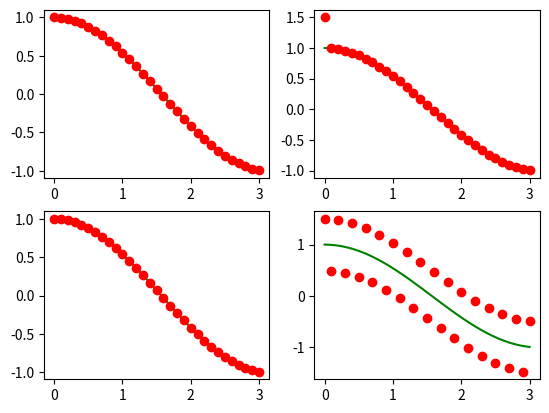

Python code for this plot:
import numpy as np
import matplotlib.pyplot as plt


T = 3
N = 31
h = T/(N - 1)
x_teor = np.linspace(0, T, (N - 1) * 100 + 1)
x = np.linspace(0, T, N)
l = -1e6
u = np.zeros(N)

#implicit  Euler method
def im_euler(u, l, h, N):
    for i in range(0, N - 1):
        u[i + 1] = (u[i] - h * (l * np.cos((i + 1) * h) + np.sin((i + 1) * h))) / (1 - l * h)

#trapezoidal method
def trapezoidal(u, l, h, N):
    for i in range(0, N - 1):
        free = l * (np.cos((i + 1) * h) + np.cos(i * h)) + (np.sin((i + 1) * h) + np.sin(i * h))
        u[i + 1] = (u[i] * (1 + l * h / 2) - h / 2 * free)/(1 - l * h / 2)



figure, axis = plt.subplots(2, 2)

u[0] = 1
im_euler(u, l, h, N)
axis[0, 0].plot(x_teor, np.cos(x_teor), color='g', label='exact')
axis[0, 0].plot(x, u, 'ro', label='implicit Euler')
u[0] = 1.5
im_euler(u, l, h, N)
axis[0, 1].plot(x_teor, np.cos(x_teor), color='g', label='exact')
axis[0, 1].plot(x, u, 'ro', label='implicit Euler')



u[0] = 1
trapezoidal(u, l, h, N)
axis[1, 0].plot(x_teor, np.cos(x_teor), color='g', label='exact')
axis[1, 0].plot(x, u, 'ro', label='trapezoidal')
u[0] = 1.5
trapezoidal(u, l, h, N)
axis[1, 1].plot(x_teor, np.cos(x_teor), color='g', label='exact')
axis[1, 1].plot(x, u, 'ro', label='trapezoidal')

plt.show()
